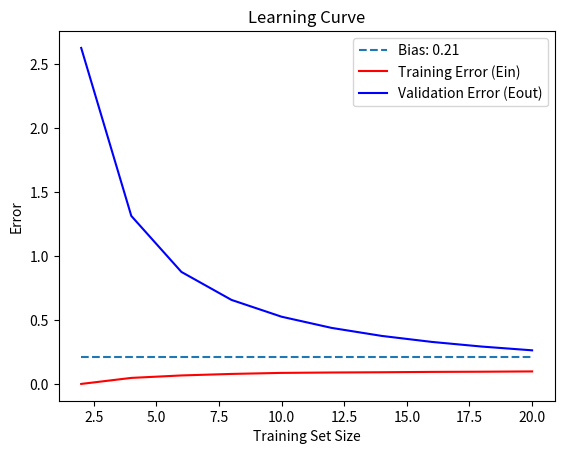

Source code (Python):
import numpy as np
import matplotlib.pyplot as plt
from numpy.linalg import pinv

def problem_data(X):
    return np.sin(np.pi * X)

def init_theta(shape):
    theta = np.zeros(shape)
    return theta

def cost_function(n, Y, Y_pred):
    cost = (1 / (2 * n)) * np.sum((Y_pred - Y)**2)
    return cost

def linear_model(X, theta):
    return np.dot(X, theta)

def normal_equation(X, Y):
    theta = np.dot(pinv(np.dot(X.T, X)),  np.dot(X.T, Y))
    return theta

def cal_mean_model(Ed_model):
    mean_model = np.mean(Ed_model, axis=0)
    return mean_model

if __name__ == "__main__":
    X = np.linspace(-1, 1)  # Use 100 points between -1 and 1

    X_b = np.c_[np.ones((len(X), 1)), X]
    
    y = problem_data(X)
    steps = 1000

    training_sizes = [2, 4, 6, 8, 10, 12, 14, 16, 18, 20]
    
    list_Ein = []
    list_Eout = []
    bias_list = []

    for m in training_sizes:
        Ein_steps = []
        Eout_steps = []
        ed_prediction_list = []
        
        for _ in range(steps):
            random_samples_X = np.random.choice(X, m, replace=False)
            y_sample = problem_data(random_samples_X)

            X_b_sample = np.c_[np.ones((len(random_samples_X), 1)), random_samples_X]
           
            # Normal Equation
            normal_theta = normal_equation(X_b_sample, y_sample)
            theta_arr = np.array(normal_theta)

            # Find Cost for Ein
            train_linear = linear_model(X_b_sample, theta_arr)
            e = cost_function(m, y_sample, train_linear)
            Ein_steps.append(e)
            
            # Find y_pred to cal Eout
            
            normal_theta_val = normal_equation(X_b, y)
            theta_arr_val = np.array(normal_theta_val)
            sample_linear = linear_model(X_b, theta_arr_val)
            ed_prediction_list.append(sample_linear)
            val_e = cost_function(m, y, sample_linear)
            Eout_steps.append(val_e)

        ed_arr_prediction = np.array(ed_prediction_list)
        mean_model = cal_mean_model(ed_arr_prediction)

        list_Ein.append(np.mean(Ein_steps))
        list_Eout.append(np.mean(Eout_steps))

        bias = np.mean(np.square(mean_model - y))
        bias_list.append(bias) 

    bias_mean = np.mean(np.array(bias_list))
    plt.plot(training_sizes, np.array(bias_list), label=f'Bias: {bias_mean:.2f}', linestyle='--')
    plt.plot(training_sizes, np.array(list_Ein), label='Training Error (Ein)', c='r')
    plt.plot(training_sizes, np.array(list_Eout), label='Validation Error (Eout)', c='b')
    plt.xlabel('Training Set Size')
    plt.ylabel('Error')
    plt.legend()
    plt.title('Learning Curve')
    plt.show()